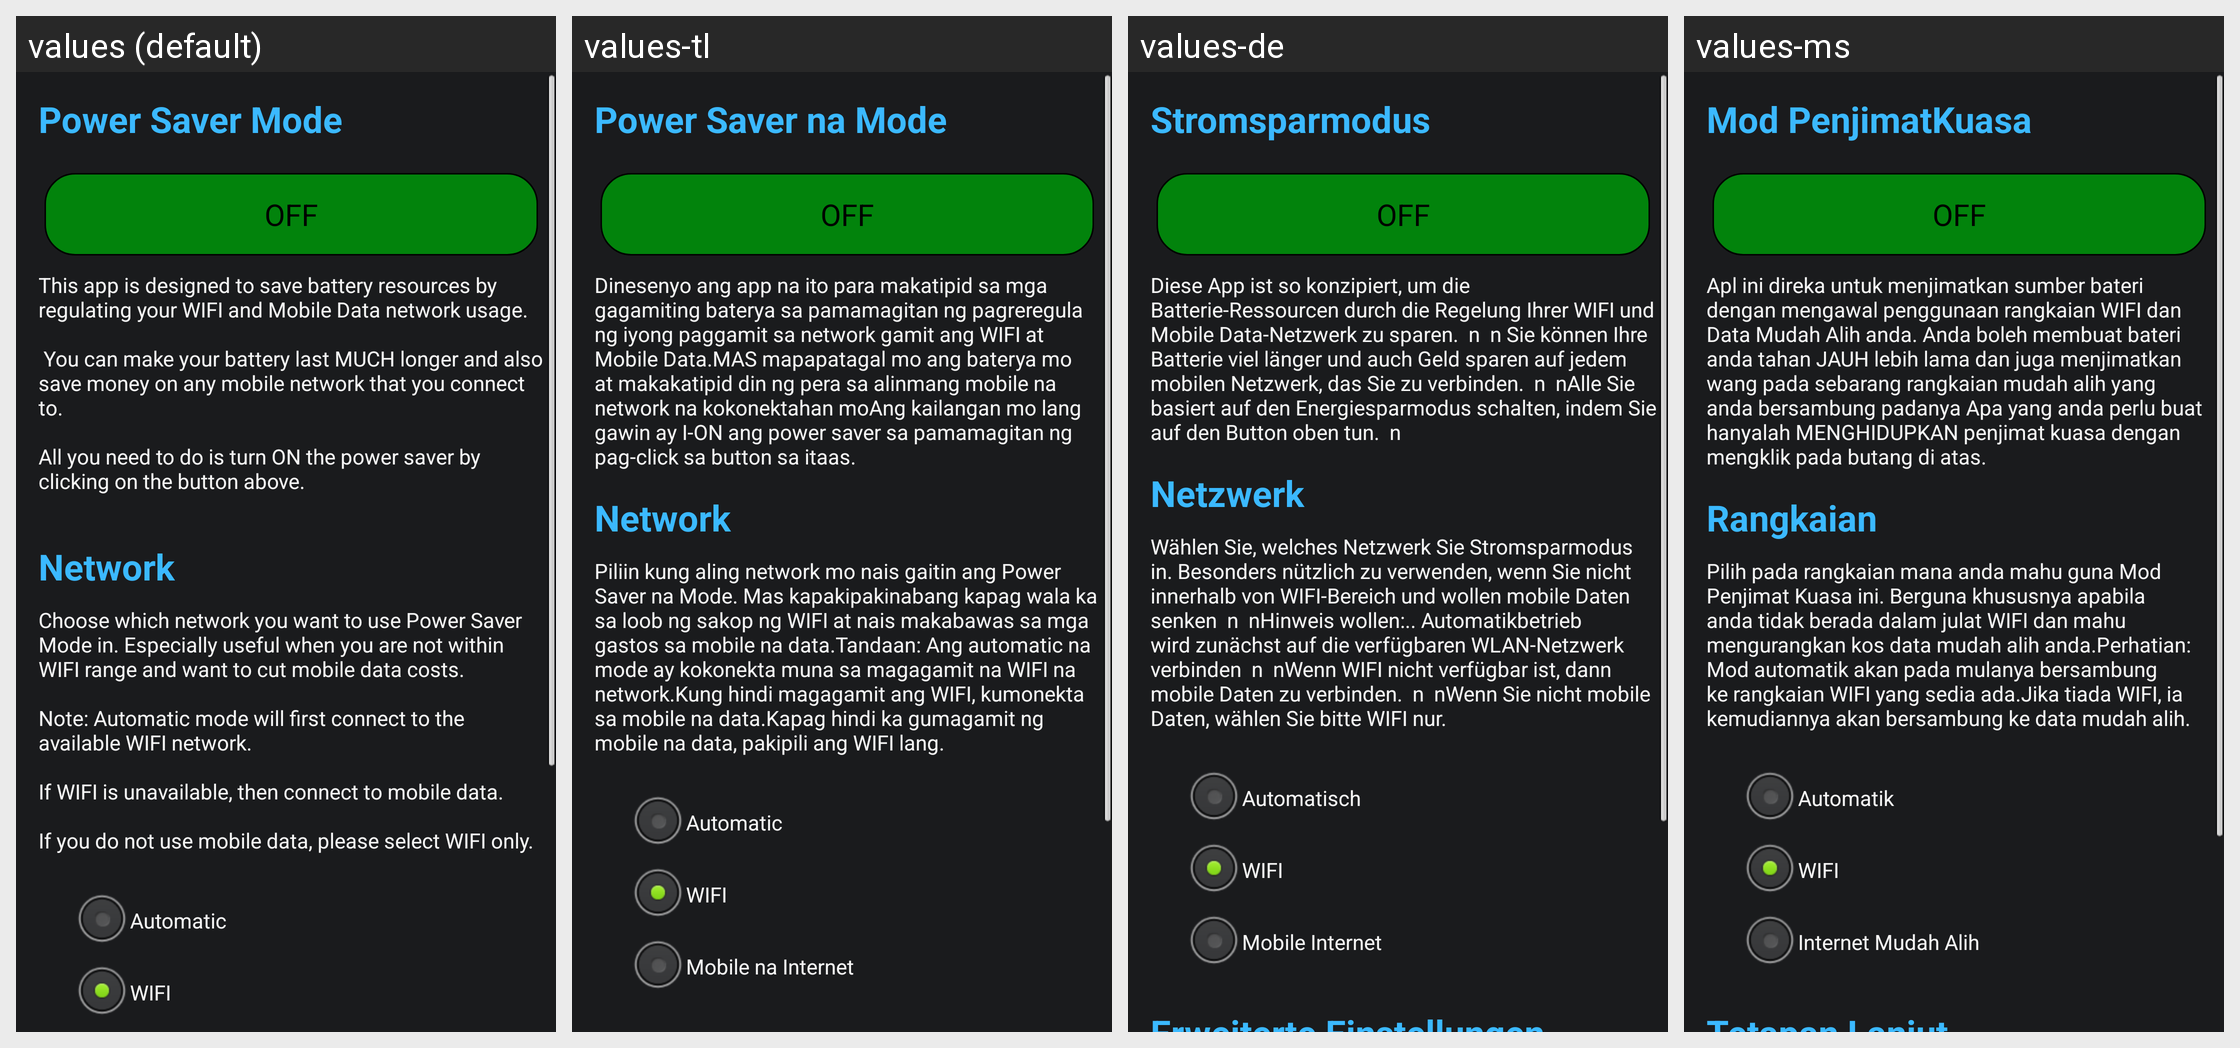

For this localized Android screen grid, give each drawn string resource with its value in every locale shown.
Android screen res/layout/simple_main.xml rendered under 4 locales, left to right: values (default), values-tl, values-de, values-ms. Device: Nexus 5 (rendered at 1080×1920; each locale shown at half size, 540×960, under a caption strip naming it); theme AppTheme.
Other locales in the repository, not shown: values-ar, values-en, values-es, values-fr, values-hi, values-id, values-it, values-ja, values-ko, values-pt, values-ru, values-ur, values-zh.
Strings drawn on this screen, with the default value and each locale's value (text and hints the layout hard-codes, and strings that could not be matched under every locale, appear in the picture but are not listed):

power_saver
  values: Power Saver Mode
  values-tl: Power Saver na Mode
  values-de: Stromsparmodus
  values-ms: Mod PenjimatKuasa

welcome
  values: This app is designed to save battery resources by regulating your WIFI and Mobile Data network usage. 
      
       You can make your battery last MUCH longer and also save money on any mobile network that you connect to. 
      
      All you need to do is turn ON the power saver by clicking on the button above. 
      
  values-tl: Dinesenyo ang app na ito para makatipid sa mga gagamiting baterya sa pamamagitan ng pagreregula ng iyong paggamit sa network gamit ang WIFI at Mobile Data.MAS mapapatagal mo ang baterya mo at makakatipid din ng pera sa alinmang mobile na network na kokonektahan moAng kailangan mo lang gawin ay I-ON ang power saver sa pamamagitan ng pag-click sa button sa itaas.
  values-de: Diese App ist so konzipiert, um die Batterie-Ressourcen durch die Regelung Ihrer WIFI und Mobile Data-Netzwerk zu sparen.  n  n Sie können Ihre Batterie viel länger und auch Geld sparen auf jedem mobilen Netzwerk, das Sie zu verbinden.  n  nAlle Sie basiert auf den Energiesparmodus schalten, indem Sie auf den Button oben tun.  n
  values-ms: Apl ini direka untuk menjimatkan sumber bateri dengan mengawal penggunaan rangkaian WIFI dan Data Mudah Alih anda. Anda boleh membuat bateri anda tahan JAUH lebih lama dan juga menjimatkan wang pada sebarang rangkaian mudah alih yang anda bersambung padanya Apa yang anda perlu buat hanyalah MENGHIDUPKAN penjimat kuasa dengan mengklik pada butang di atas.

net
  values: Network
  values-tl: Network
  values-de: Netzwerk
  values-ms: Rangkaian

net_txt
  values: Choose which network you want to use Power Saver Mode in. Especially useful when you are not within WIFI range and want to cut mobile data costs.
      
      Note: Automatic mode will first connect to the available WIFI network.
      
      If WIFI is unavailable, then connect to mobile data.
      
      If you do not use mobile data, please select WIFI only.
  values-tl: Piliin kung aling network mo nais gaitin ang Power Saver na Mode. Mas kapakipakinabang kapag wala ka sa loob ng sakop ng WIFI at nais makabawas sa mga gastos sa mobile na data.Tandaan: Ang automatic na mode ay kokonekta muna sa magagamit na WIFI na network.Kung hindi magagamit ang WIFI, kumonekta sa mobile na data.Kapag hindi ka gumagamit ng mobile na data, pakipili ang WIFI lang.
  values-de: Wählen Sie, welches Netzwerk Sie Stromsparmodus in. Besonders nützlich zu verwenden, wenn Sie nicht innerhalb von WIFI-Bereich und wollen mobile Daten senken  n  nHinweis wollen:.. Automatikbetrieb wird zunächst auf die verfügbaren WLAN-Netzwerk verbinden  n  nWenn WIFI nicht verfügbar ist, dann mobile Daten zu verbinden.  n  nWenn Sie nicht mobile Daten, wählen Sie bitte WIFI nur.
  values-ms: Pilih pada rangkaian mana anda mahu guna Mod Penjimat Kuasa ini. Berguna khususnya apabila anda tidak berada dalam julat WIFI dan mahu mengurangkan kos data mudah alih anda.Perhatian: Mod automatik akan pada mulanya bersambung ke rangkaian WIFI yang sedia ada.Jika tiada WIFI, ia kemudiannya akan bersambung ke data mudah alih.

auto
  values: Automatic
  values-tl: Automatic
  values-de: Automatisch
  values-ms: Automatik

wifi
  values: WIFI
  values-tl: WIFI
  values-de: WIFI
  values-ms: WIFI
